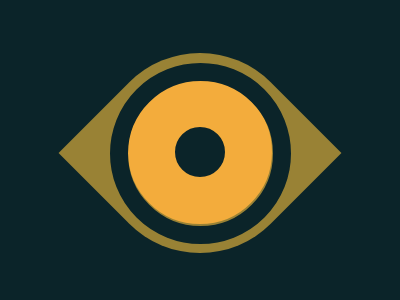

Write the HTML and CSS that draws this image.

<div class="shape"></div>
<div class="eye"></div>
<div class="center"></div>
<style>
  body {
    background: #0b2429;
    display: flex;
    justify-content: center;
    text-align: center;
  }
  .eye {
    height: 50px;
    width: 50px;
    background: #0b2429;
    position: absolute;
    border-radius: 50%;
    border: 47px solid #f3ac3c;
    margin-top: 72px;
  }
  .center {
    height: 145px;
    width: 145px;
    position: absolute;
    border-radius: 50%;
    border: 18px solid #0b2429;
    margin-top: 55px;
  }
  .shape {
    margin-top: 45px;
    height: 200px;
    width: 200px;
    position: absolute;
    background: #998235;
    transform: rotate(45deg);
    border-radius: 100px 0 100px 0;
  }
</style>
